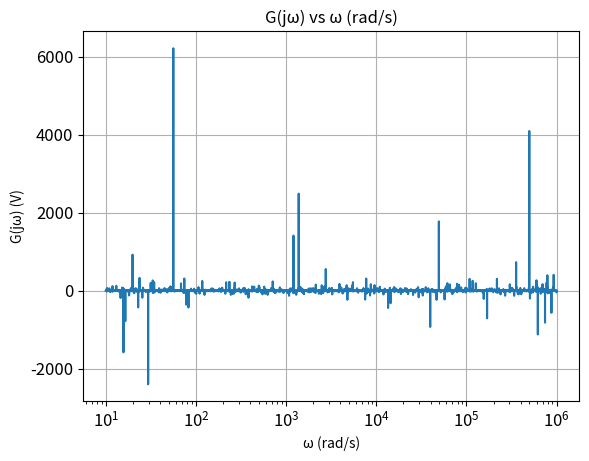

Write the Python code that produced this figure.
import numpy as np
import matplotlib.pyplot as plt

# Increase the number of points for t to make the curve smoother
t = np.logspace(1, 6, 10000)  # 10,000 points for better resolution

# Equation for the plot (use element-wise operations)
eq = (6 * np.cos(((10**5) * t) - (np.pi / 4))) / ((5 * np.cos((10**4) * t)) + (3 * np.cos((10**5) * t)))

# Plot the equation using semilogx for logarithmic scale on the x-axis
plt.figure()
plt.semilogx(t, eq)

# Set the title and axis labels
plt.title('G(jω) vs ω (rad/s)')
plt.xlabel('ω (rad/s)')
plt.ylabel('G(jω) (V)')

# Optionally, you can further refine the plot appearance:
plt.grid(True)  # Add a grid for better readability
plt.xticks(fontsize=12)  # Set font size for x-axis
plt.yticks(fontsize=12)  # Set font size for y-axis

# Show the plot
plt.show()
